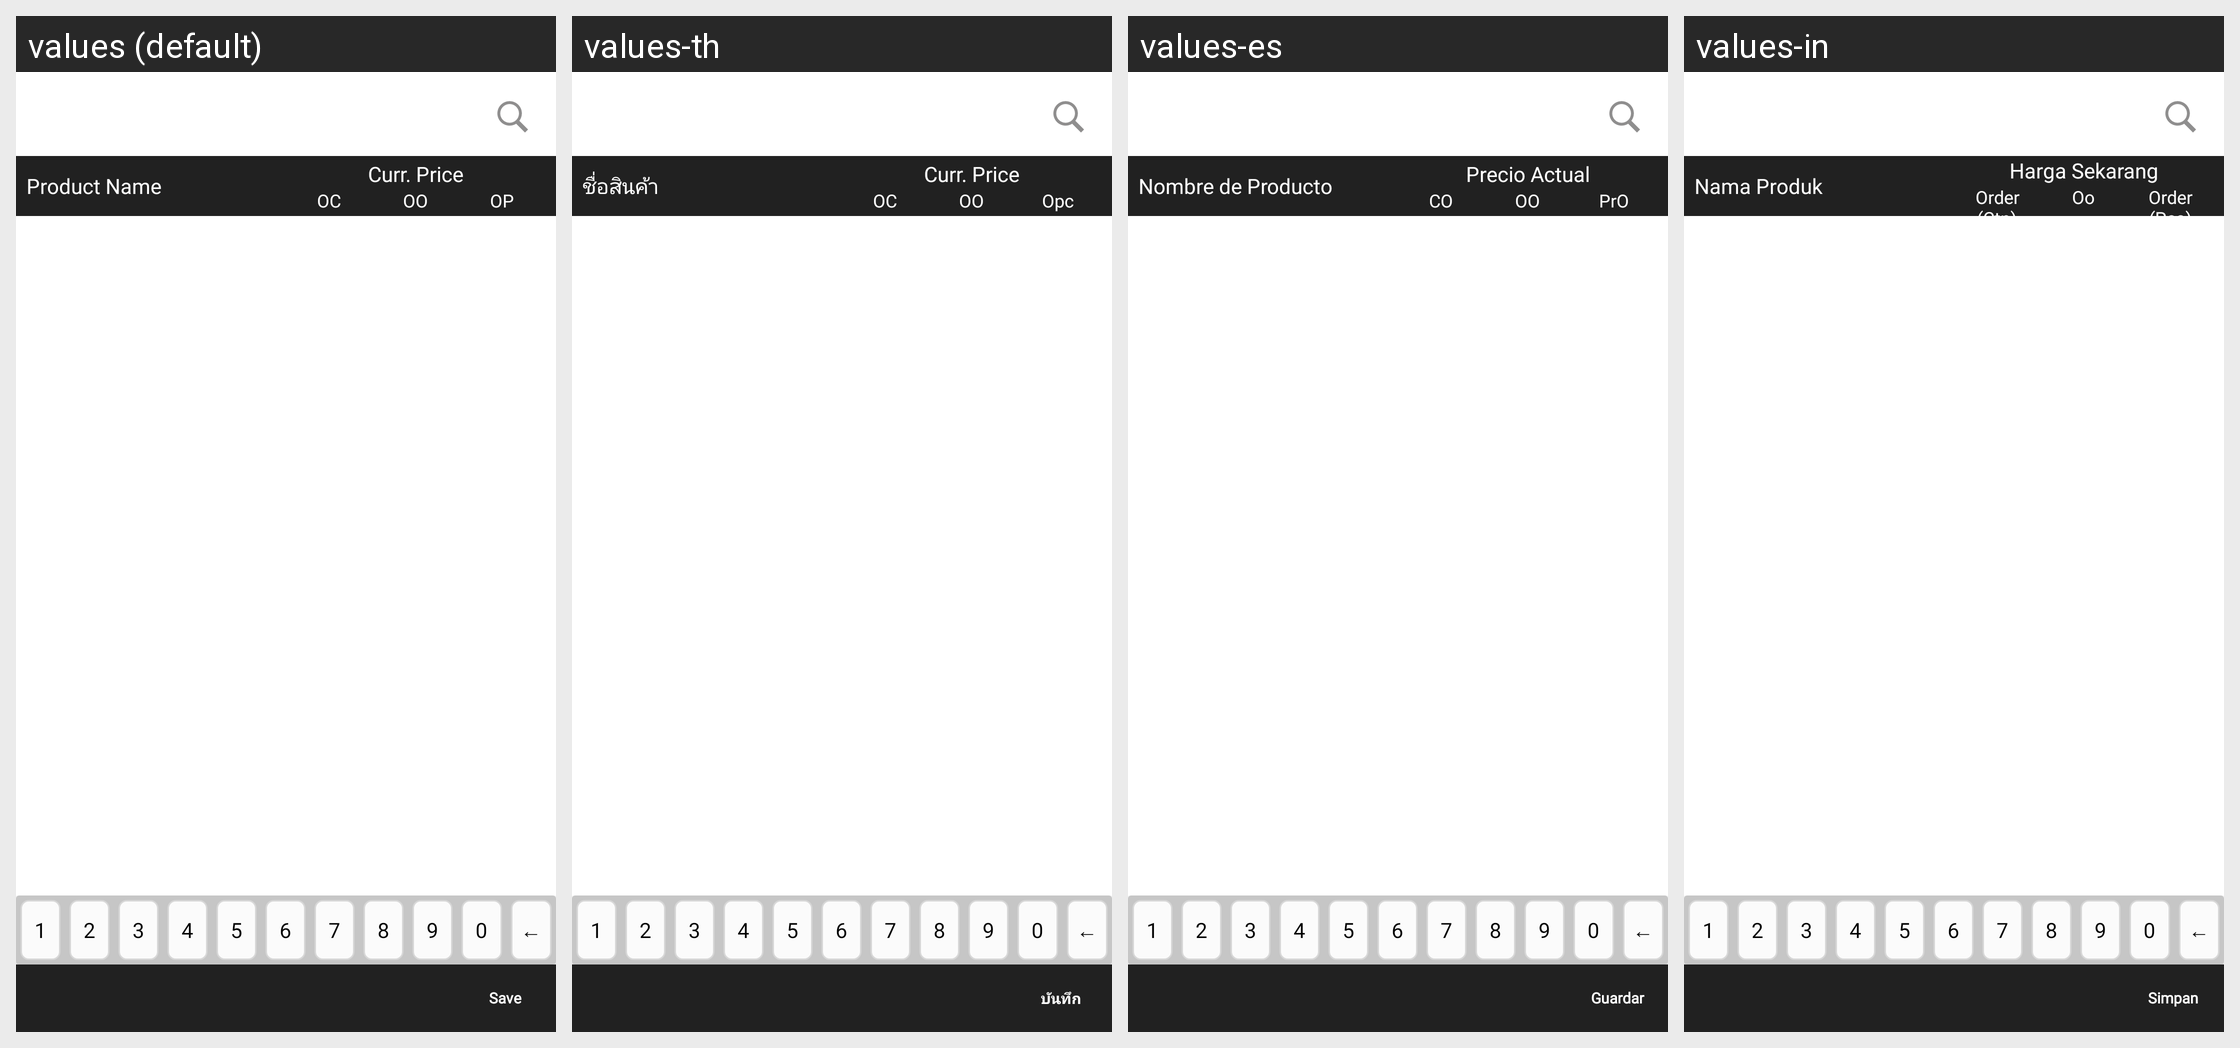

Strings drawn on this Android screen and how each of the app's shown locales translates them:
Android screen res/layout/fragment_price_tracking.xml rendered under 4 locales, left to right: values (default), values-th, values-es, values-in. Device: Nexus 5 (rendered at 1080×1920; each locale shown at half size, 540×960, under a caption strip naming it); theme MVPTheme.Blue.
Other locales in the repository, not shown: values-ar, values-fr, values-lo, values-tr, values-vi, values-zh.
Strings drawn on this screen, with the default value and each locale's value (text and hints the layout hard-codes, and strings that could not be matched under every locale, appear in the picture but are not listed):

product_name
  values: Product Name
  values-th: ชื่อสินค้า
  values-es: Nombre de Producto
  values-in: Nama Produk

currprice
  values: Curr. Price
  values-th: Curr. Price
  values-es: Precio Actual
  values-in: Harga Sekarang

item_case
  values: OC
  values-th: OC
  values-es: CO
  values-in: Order (Ctn)

item_outer
  values: OO
  values-th: OO
  values-es: OO
  values-in: Oo

item_piece
  values: OP
  values-th: Opc
  values-es: PrO
  values-in: Order (Pcs)

save
  values: Save
  values-th: บันทึก
  values-es: Guardar
  values-in: Simpan
